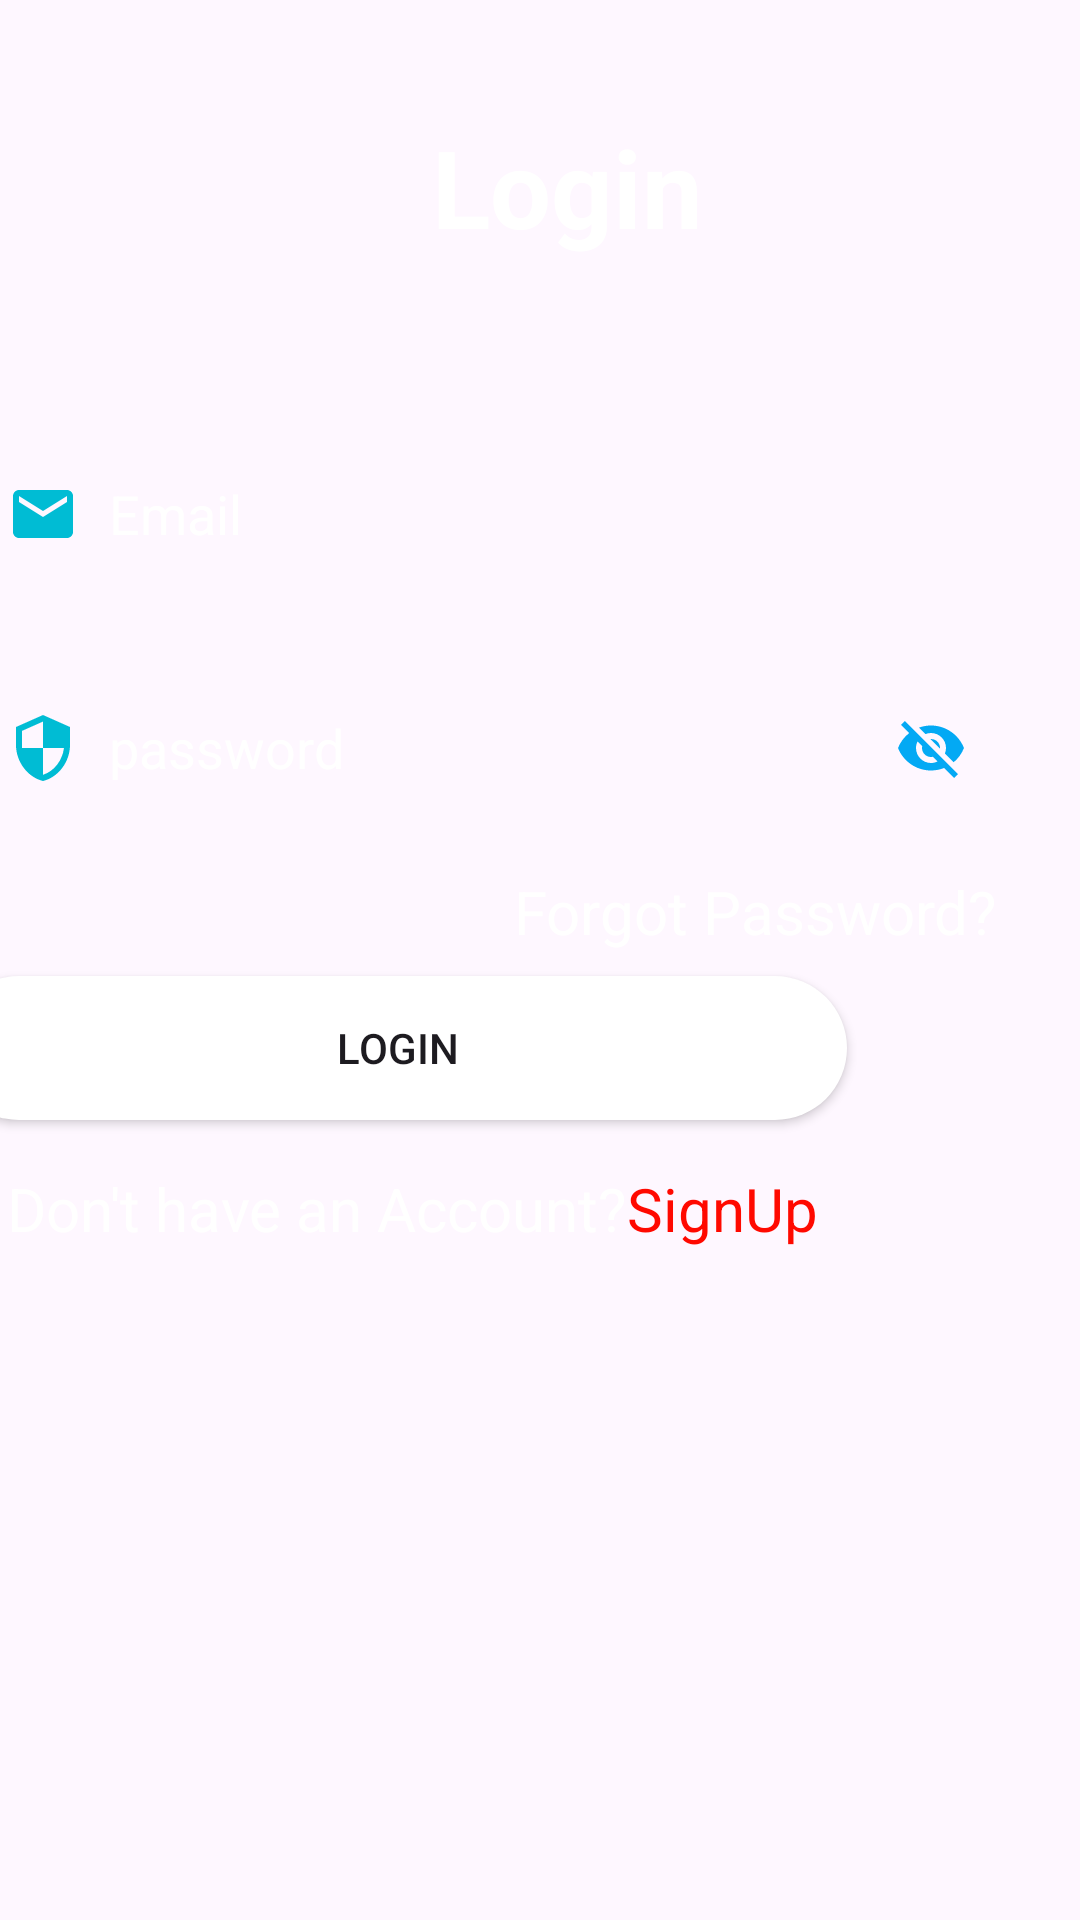

Layout XML and referenced resources for this Android screen:
<!-- AndroidManifest.xml: application theme Theme.ProjectActivity -->
<!-- res/layout/activity_login.xml -->
<?xml version="1.0" encoding="utf-8"?>
<androidx.constraintlayout.widget.ConstraintLayout xmlns:android="http://schemas.android.com/apk/res/android"
    xmlns:app="http://schemas.android.com/apk/res-auto"
    xmlns:tools="http://schemas.android.com/tools"
    android:id="@+id/main"
    android:layout_width="match_parent"
    android:layout_height="match_parent"
    tools:context=".LoginActivity"
    android:background="@drawable/background7">
    <TextView
        android:id="@+id/logo"
        android:layout_width="wrap_content"
        android:layout_height="wrap_content"
        android:text="Login"
        android:textStyle="bold"
        android:textColor="@color/white"
        android:textSize="36sp"
        app:layout_constraintBottom_toBottomOf="parent"
        app:layout_constraintEnd_toEndOf="parent"
        app:layout_constraintHorizontal_bias="0.534"
        app:layout_constraintStart_toStartOf="parent"
        app:layout_constraintTop_toTopOf="parent"
        app:layout_constraintVertical_bias="0.064" />

    <EditText
        android:id="@+id/inputPassword"
        android:layout_width="350dp"
        android:layout_height="50dp"
        android:layout_marginTop="28dp"
        android:background="@drawable/input_bg"
        android:drawableLeft="@drawable/baseline_security"
        android:drawablePadding="10dp"
        android:drawableRight="@drawable/baseline_visibility_off"
        android:ems="10"
        android:hint="password"
        android:inputType="textPassword"
        android:paddingLeft="20dp"
        android:paddingTop="10dp"
        android:paddingRight="10dp"
        android:paddingBottom="10dp"
        android:textColor="@color/black"
        android:textColorHint="@color/white"
        app:layout_constraintEnd_toEndOf="@+id/inputEmail"
        app:layout_constraintHorizontal_bias="0.666"
        app:layout_constraintStart_toStartOf="@+id/inputEmail"
        app:layout_constraintTop_toBottomOf="@+id/inputEmail" />

    <EditText
        android:id="@+id/inputEmail"
        android:layout_width="350dp"
        android:layout_height="50dp"
        android:layout_marginTop="60dp"
        android:layout_marginEnd="28dp"
        android:background="@drawable/input_bg"
        android:drawableLeft="@drawable/baseline_email"
        android:drawablePadding="10dp"
        android:ems="10"
        android:hint="Email"
        android:autofillHints="emailAddress"
        android:inputType="textEmailAddress"
        android:paddingLeft="20dp"
        android:paddingTop="10dp"
        android:paddingRight="10dp"
        android:paddingBottom="10dp"
        android:textColor="@color/black"
        android:textColorHint="@color/white"
        app:layout_constraintEnd_toEndOf="parent"
        app:layout_constraintTop_toBottomOf="@+id/logo" />

    <TextView
        android:id="@+id/forgotPassword"
        android:layout_width="wrap_content"
        android:layout_height="wrap_content"
        android:layout_marginTop="16dp"
        android:text="Forgot Password?"
        android:textColor="@color/white"
        android:textSize="20sp"
        android:textStyle="normal"
        app:layout_constraintEnd_toEndOf="@+id/inputPassword"
        app:layout_constraintHorizontal_bias="1.0"
        app:layout_constraintStart_toStartOf="@+id/inputPassword"
        app:layout_constraintTop_toBottomOf="@+id/inputPassword" />

    <Button
        android:id="@+id/btnLogin"
        android:layout_width="300dp"
        android:layout_height="wrap_content"
        android:layout_marginTop="8dp"
        android:background="@drawable/btn_bg"
        android:text="Login"
        app:layout_constraintEnd_toEndOf="@+id/inputPassword"
        app:layout_constraintHorizontal_bias="0.0"
        app:layout_constraintStart_toStartOf="@+id/inputPassword"
        app:layout_constraintTop_toBottomOf="@+id/forgotPassword" />

    <LinearLayout
        android:id="@+id/linearLayout"
        android:layout_width="0dp"
        android:layout_height="wrap_content"
        android:orientation="horizontal"
        app:layout_constraintEnd_toEndOf="@+id/btnLogin"
        app:layout_constraintHorizontal_bias="0.0"
        app:layout_constraintStart_toStartOf="@+id/btnLogin"
        app:layout_constraintTop_toBottomOf="@+id/btnLogin"
        android:textAlignment="center"
        android:gravity="center"/>

    <TextView
        android:id="@+id/dontHaveAccount"
        android:layout_width="wrap_content"
        android:layout_height="wrap_content"
        android:layout_marginTop="16dp"
        android:text="Don't have an Account?"
        android:textColor="@color/white"
        android:textSize="20sp"
        app:layout_constraintEnd_toEndOf="@+id/btnLogin"
        app:layout_constraintHorizontal_bias="0.217"
        app:layout_constraintStart_toStartOf="@+id/btnLogin"
        app:layout_constraintTop_toBottomOf="@+id/btnLogin" />

    <TextView
        android:id="@+id/inputSignUp"
        android:layout_width="wrap_content"
        android:layout_height="wrap_content"
        android:text="SignUp"
        android:textColor="@color/red"
        android:textSize="20sp"
        app:layout_constraintBottom_toBottomOf="@+id/dontHaveAccount"
        app:layout_constraintEnd_toEndOf="@+id/btnLogin"
        app:layout_constraintHorizontal_bias="0.0"
        app:layout_constraintStart_toEndOf="@+id/dontHaveAccount"
        app:layout_constraintTop_toBottomOf="@+id/btnLogin"
        app:layout_constraintVertical_bias="1.0" />


</androidx.constraintlayout.widget.ConstraintLayout>
<!-- resources referenced by this layout -->
<resources>
  <color name="black">#FF000000</color>
  <color name="red">#FF0900</color>
  <color name="white">#FFFFFFFF</color>
  <!-- drawable baseline_email (drawable) -->
  <vector xmlns:android="http://schemas.android.com/apk/res/android" android:height="24dp" android:tint="#00BCD4" android:viewportHeight="24" android:viewportWidth="24" android:width="24dp">
        
      <path android:fillColor="@android:color/white" android:pathData="M20,4L4,4c-1.1,0 -1.99,0.9 -1.99,2L2,18c0,1.1 0.9,2 2,2h16c1.1,0 2,-0.9 2,-2L22,6c0,-1.1 -0.9,-2 -2,-2zM20,8l-8,5 -8,-5L4,6l8,5 8,-5v2z"/>
      
  </vector>
  <!-- drawable baseline_security (drawable) -->
  <vector xmlns:android="http://schemas.android.com/apk/res/android" android:height="24dp" android:tint="#00BCD4" android:viewportHeight="24" android:viewportWidth="24" android:width="24dp">
        
      <path android:fillColor="@android:color/white" android:pathData="M12,1L3,5v6c0,5.55 3.84,10.74 9,12 5.16,-1.26 9,-6.45 9,-12L21,5l-9,-4zM12,11.99h7c-0.53,4.12 -3.28,7.79 -7,8.94L12,12L5,12L5,6.3l7,-3.11v8.8z"/>
      
  </vector>
  <!-- drawable baseline_visibility_off (drawable) -->
  <vector xmlns:android="http://schemas.android.com/apk/res/android" android:height="24dp" android:tint="#03A9F4" android:viewportHeight="24" android:viewportWidth="24" android:width="24dp">
        
      <path android:fillColor="@android:color/white" android:pathData="M12,7c2.76,0 5,2.24 5,5 0,0.65 -0.13,1.26 -0.36,1.83l2.92,2.92c1.51,-1.26 2.7,-2.89 3.43,-4.75 -1.73,-4.39 -6,-7.5 -11,-7.5 -1.4,0 -2.74,0.25 -3.98,0.7l2.16,2.16C10.74,7.13 11.35,7 12,7zM2,4.27l2.28,2.28 0.46,0.46C3.08,8.3 1.78,10.02 1,12c1.73,4.39 6,7.5 11,7.5 1.55,0 3.03,-0.3 4.38,-0.84l0.42,0.42L19.73,22 21,20.73 3.27,3 2,4.27zM7.53,9.8l1.55,1.55c-0.05,0.21 -0.08,0.43 -0.08,0.65 0,1.66 1.34,3 3,3 0.22,0 0.44,-0.03 0.65,-0.08l1.55,1.55c-0.67,0.33 -1.41,0.53 -2.2,0.53 -2.76,0 -5,-2.24 -5,-5 0,-0.79 0.2,-1.53 0.53,-2.2zM11.84,9.02l3.15,3.15 0.02,-0.16c0,-1.66 -1.34,-3 -3,-3l-0.17,0.01z"/>
      
  </vector>
  <!-- drawable btn_bg (drawable) -->
  <?xml version="1.0" encoding="utf-8"?>
  <shape xmlns:android="http://schemas.android.com/apk/res/android">
  <solid android:color="@color/white"/>
      <corners android:radius="70dp"/>
  </shape>
  <style name="Theme.ProjectActivity" parent="Base.Theme.ProjectActivity" />
  <style name="Base.Theme.ProjectActivity" parent="Theme.Material3.DayNight.NoActionBar">
          
          
      </style>
</resources>
